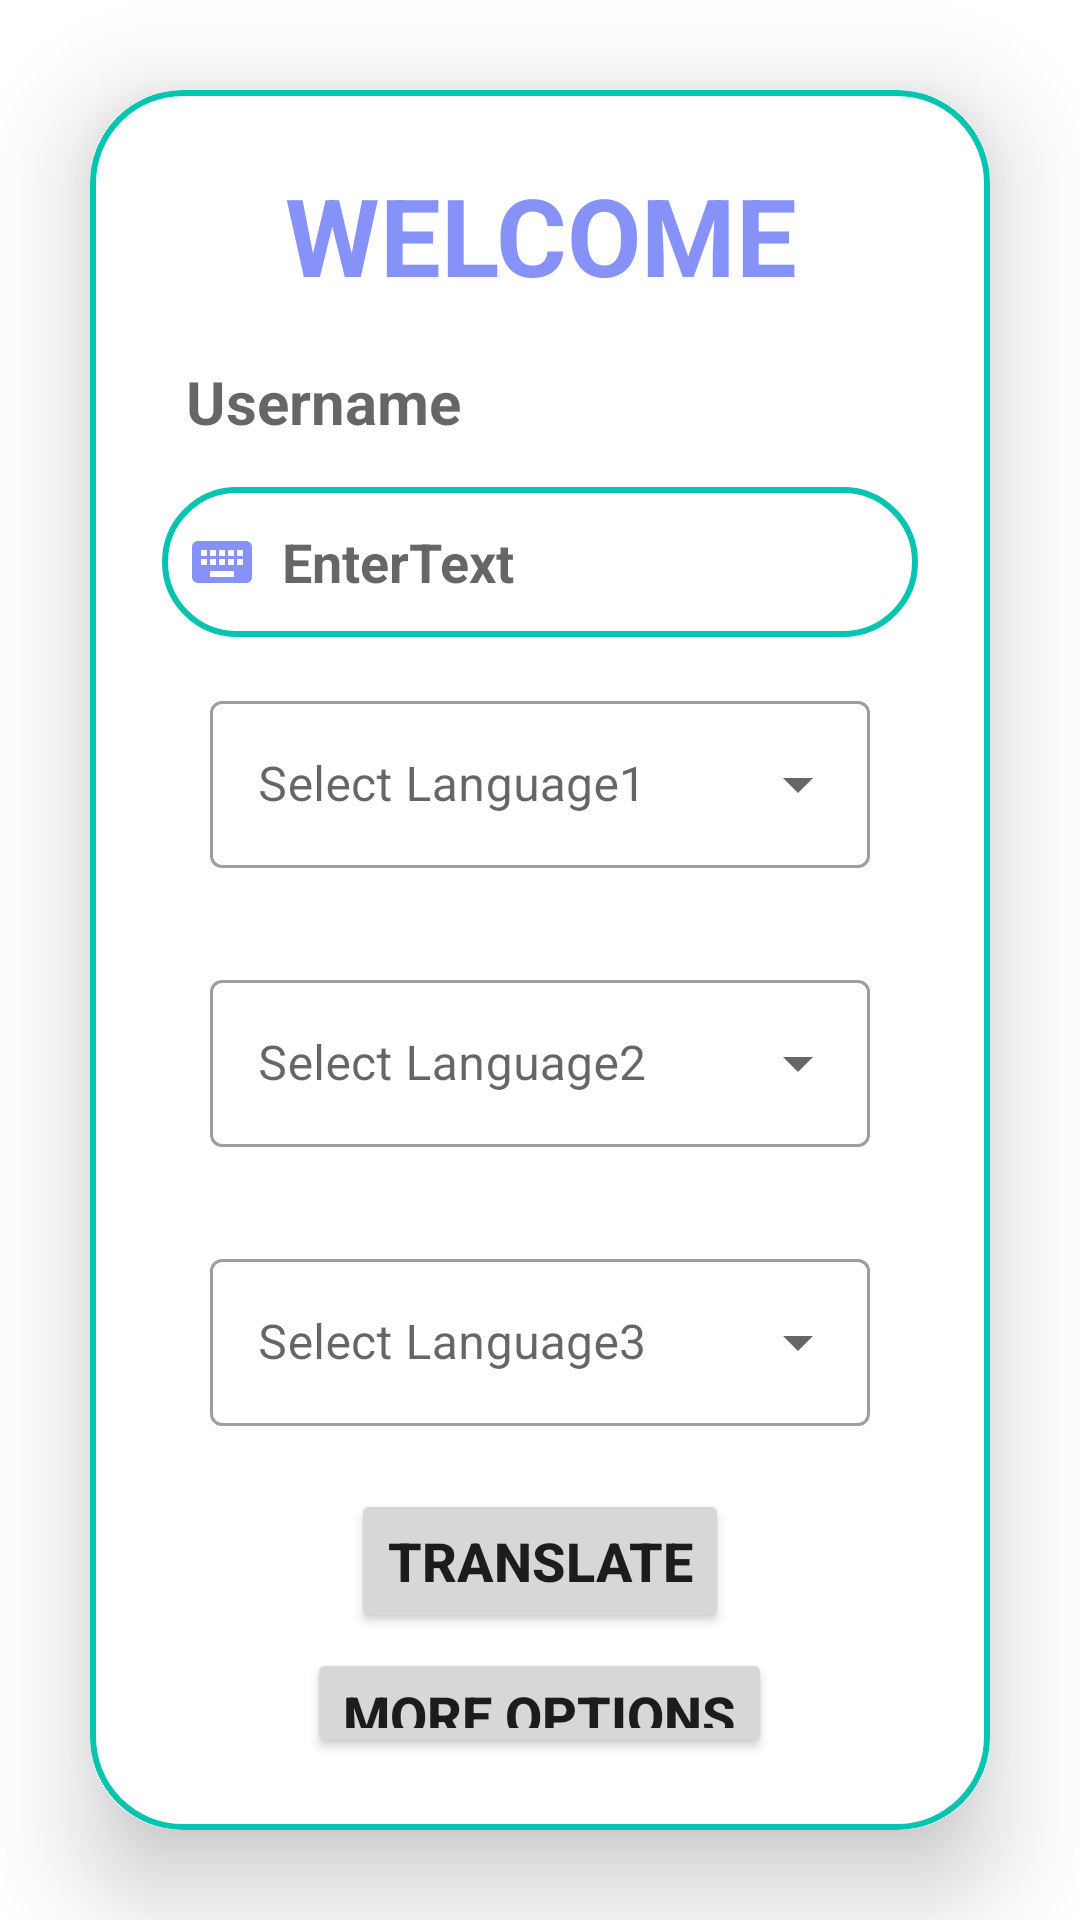

Layout XML and referenced resources for this Android screen:
<!-- AndroidManifest.xml: application theme Theme.MAJORPROJECT -->
<!-- res/layout/activity_main.xml -->
<?xml version="1.0" encoding="utf-8"?>
<LinearLayout xmlns:android="http://schemas.android.com/apk/res/android"
    xmlns:app="http://schemas.android.com/apk/res-auto"
    xmlns:tools="http://schemas.android.com/tools"
    android:layout_width="match_parent"
    android:layout_height="match_parent"
    android:orientation="vertical"
    android:gravity="center"
    android:background="@drawable/background6"
    tools:context="com.project.majorproject.MainActivity">

    <androidx.cardview.widget.CardView
        android:layout_width="match_parent"
        android:layout_height="wrap_content"
        android:layout_margin="30dp"
        app:cardCornerRadius="30dp"
        app:cardElevation="20dp">

        <LinearLayout
            android:layout_width="match_parent"
            android:layout_height="wrap_content"
            android:orientation="vertical"
            android:layout_gravity="center_horizontal"
            android:padding="24dp"
            android:background="@drawable/lavender_border">

            <TextView
                android:layout_width="match_parent"
                android:layout_height="wrap_content"
                android:text="WELCOME"
                android:textSize="36sp"
                android:textAlignment="center"
                android:textStyle="bold"
                android:textColor="@color/lavender"/>

            <TextView
                android:layout_width="match_parent"
                android:layout_height="40dp"
                android:id="@+id/main_username"
                android:layout_marginTop="10dp"
                android:padding="8dp"
                android:hint="Username"
                android:textStyle="bold"
                android:textSize="20dp"
                android:drawableLeft="@drawable/baseline_person_24"
                android:drawablePadding="8dp"
                android:textColor="@color/black"/>


            <EditText
                android:layout_width="match_parent"
                android:layout_height="50dp"
                android:id="@+id/main_entertext"
                android:background="@drawable/lavender_border"
                android:layout_marginTop="10dp"
                android:padding="8dp"
                android:hint="EnterText"
                android:textStyle="bold"
                android:drawableLeft="@drawable/baseline_keyboard_24"
                android:drawablePadding="8dp"
                android:textColor="@color/black"/>



            <com.google.android.material.textfield.TextInputLayout
                android:layout_width="match_parent"
                android:layout_height="match_parent"
                android:layout_margin="16dp"
                android:hint="@string/select1"
                style="@style/Widget.MaterialComponents.TextInputLayout.OutlinedBox.ExposedDropdownMenu">

                <AutoCompleteTextView
                    android:layout_width="match_parent"
                    android:layout_height="match_parent"
                    android:id="@+id/auto_complete_txt1"
                    android:inputType="none"/>



            </com.google.android.material.textfield.TextInputLayout>

            <com.google.android.material.textfield.TextInputLayout
                android:layout_width="match_parent"
                android:layout_height="match_parent"
                android:layout_margin="16dp"
                android:hint="@string/select2"
                style="@style/Widget.MaterialComponents.TextInputLayout.OutlinedBox.ExposedDropdownMenu">

                <AutoCompleteTextView
                    android:layout_width="match_parent"
                    android:layout_height="match_parent"
                    android:id="@+id/auto_complete_txt2"
                    android:inputType="none"/>



            </com.google.android.material.textfield.TextInputLayout>

            <com.google.android.material.textfield.TextInputLayout
                android:layout_width="match_parent"
                android:layout_height="match_parent"
                android:layout_margin="16dp"
                android:hint="@string/select3"
                style="@style/Widget.MaterialComponents.TextInputLayout.OutlinedBox.ExposedDropdownMenu">

                <AutoCompleteTextView
                    android:layout_width="match_parent"
                    android:layout_height="match_parent"
                    android:id="@+id/auto_complete_txt3"
                    android:inputType="none"/>



            </com.google.android.material.textfield.TextInputLayout>


            <Button
                android:layout_width="wrap_content"
                android:layout_height="wrap_content"
                android:layout_gravity="center"
                android:text="Translate"
                android:textStyle="bold"
                android:id="@+id/main_button"
                android:textSize="18sp"
                android:layout_marginTop="5dp"
                app:cornerRadius = "20dp"/>

            <Button
                android:layout_width="wrap_content"
                android:layout_height="wrap_content"
                android:layout_gravity="center"
                android:text="More Options"
                android:textStyle="bold"
                android:id="@+id/more_button"
                android:textSize="18sp"
                android:layout_marginTop="5dp"
                app:cornerRadius = "20dp"/>

            <TextView
                android:layout_width="wrap_content"
                android:layout_height="wrap_content"
                android:id="@+id/logout1"
                android:text="Logout"
                android:textStyle="bold"
                android:layout_gravity="center"
                android:padding="8dp"
                android:layout_marginTop="10dp"
                android:textSize="18sp"
                android:textColor="@color/lavender"/>

        </LinearLayout>
    </androidx.cardview.widget.CardView>
</LinearLayout>
<!-- resources referenced by this layout -->
<resources>
  <color name="black">#FF000000</color>
  <color name="lavender">#8692f7</color>
  <!-- drawable baseline_keyboard_24 (drawable) -->
  <vector android:height="24dp" android:tint="#8692F7"
      android:viewportHeight="24" android:viewportWidth="24"
      android:width="24dp" xmlns:android="http://schemas.android.com/apk/res/android">
      <path android:fillColor="@android:color/white" android:pathData="M20,5L4,5c-1.1,0 -1.99,0.9 -1.99,2L2,17c0,1.1 0.9,2 2,2h16c1.1,0 2,-0.9 2,-2L22,7c0,-1.1 -0.9,-2 -2,-2zM11,8h2v2h-2L11,8zM11,11h2v2h-2v-2zM8,8h2v2L8,10L8,8zM8,11h2v2L8,13v-2zM7,13L5,13v-2h2v2zM7,10L5,10L5,8h2v2zM16,17L8,17v-2h8v2zM16,13h-2v-2h2v2zM16,10h-2L14,8h2v2zM19,13h-2v-2h2v2zM19,10h-2L17,8h2v2z"/>
  </vector>
  <!-- drawable lavender_border (drawable) -->
  <?xml version="1.0" encoding="utf-8"?>
  <shape xmlns:android="http://schemas.android.com/apk/res/android"
      android:shape="rectangle">
  
      <stroke
          android:width="2dp"
          android:color="@color/cherry"/>
  
  
      <corners
          android:radius="30dp"/>
  </shape>
  <string name="select1">Select Language1</string>
  <string name="select2">Select Language2</string>
  <string name="select3">Select Language3</string>
  <style name="Theme.MAJORPROJECT" parent="Theme.MaterialComponents.DayNight.NoActionBar">
          
          <item name="colorPrimary">@color/cherry</item>
          <item name="colorPrimaryVariant">@color/cherry</item>
          <item name="colorOnPrimary">@color/white</item>
          
          <item name="colorSecondary">@color/teal_200</item>
          <item name="colorSecondaryVariant">@color/teal_700</item>
          <item name="colorOnSecondary">@color/black</item>
          
          <item name="android:statusBarColor">?attr/colorPrimaryVariant</item>
          
      </style>
  <color name="cherry">#05C4B2</color>
  <color name="white">#FFFFFFFF</color>
  <color name="teal_200">#FF03DAC5</color>
  <color name="teal_700">#FF018786</color>
</resources>
